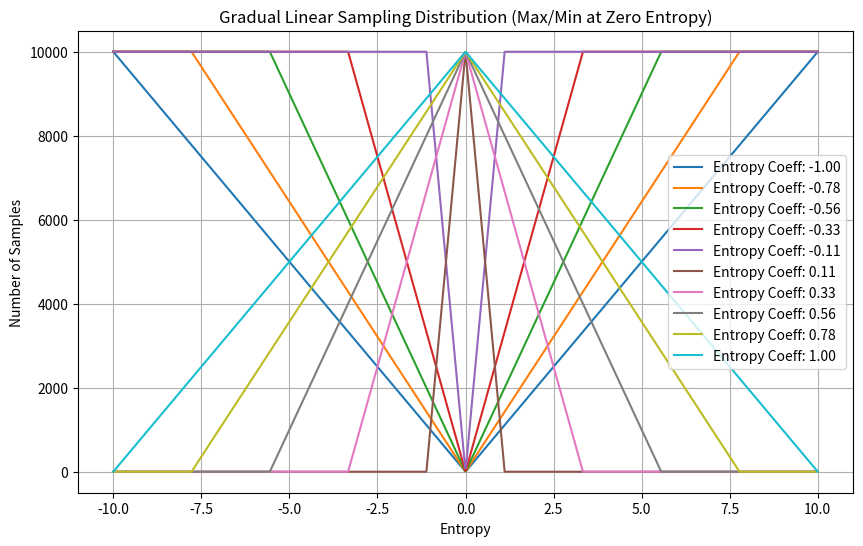

The script that saved this image:
import matplotlib.pyplot as plt
import numpy as np


def compute_sampling_parameters_gradual_linear(entropy, entropy_coeff, min_samples=0, max_samples=10000):
  """
    Computes the number of samples to draw based on entropy and binary coefficient behavior,
    ensuring a more gradual slope for linear adjustment for both positive and negative coefficients.

    Args:
        entropy: Scalar or array representing the entropy of observations (unnormalized).
        entropy_coeff: Scalar in range [-1, 1], non-zero, that determines max/min behavior.
        min_samples: Minimum number of samples.
        max_samples: Maximum number of samples.

    Returns:
        Number of samples to draw.
    """
  samples_range = max_samples - min_samples

  if entropy_coeff > 0:
    # Gradual scaling with max samples at zero entropy for positive coefficients
    factor = 1 - np.abs(entropy * (1 / (abs(entropy_coeff) * 10)))  # Gradual slope adjustment
    samples = samples_range * factor
  else:
    # Gradual scaling with min samples at zero entropy for negative coefficients
    factor = np.abs(entropy * (1 / (abs(entropy_coeff) * 10)))  # Gradual slope adjustment
    samples = samples_range * factor

  # Ensure samples stay within the min and max bounds
  return np.clip(samples + min_samples, min_samples, max_samples)


# Updated parameters for the plot
entropy_values = np.linspace(-10, 10, 1000)  # Entropy range
entropy_coeff_values = np.linspace(-1, 1, 10)  # Coefficients to test
min_samples = 0
max_samples = 10000

# Plotting
plt.figure(figsize=(10, 6))
for coeff in entropy_coeff_values:
  if coeff == 0:  # Skip 0 to avoid division by zero
    continue
  samples = [compute_sampling_parameters_gradual_linear(e, coeff, min_samples, max_samples) for e in entropy_values]
  plt.plot(entropy_values, samples, label=f"Entropy Coeff: {coeff:.2f}")

plt.title("Gradual Linear Sampling Distribution (Max/Min at Zero Entropy)")
plt.xlabel("Entropy")
plt.ylabel("Number of Samples")
plt.legend()
plt.grid()
plt.show()
